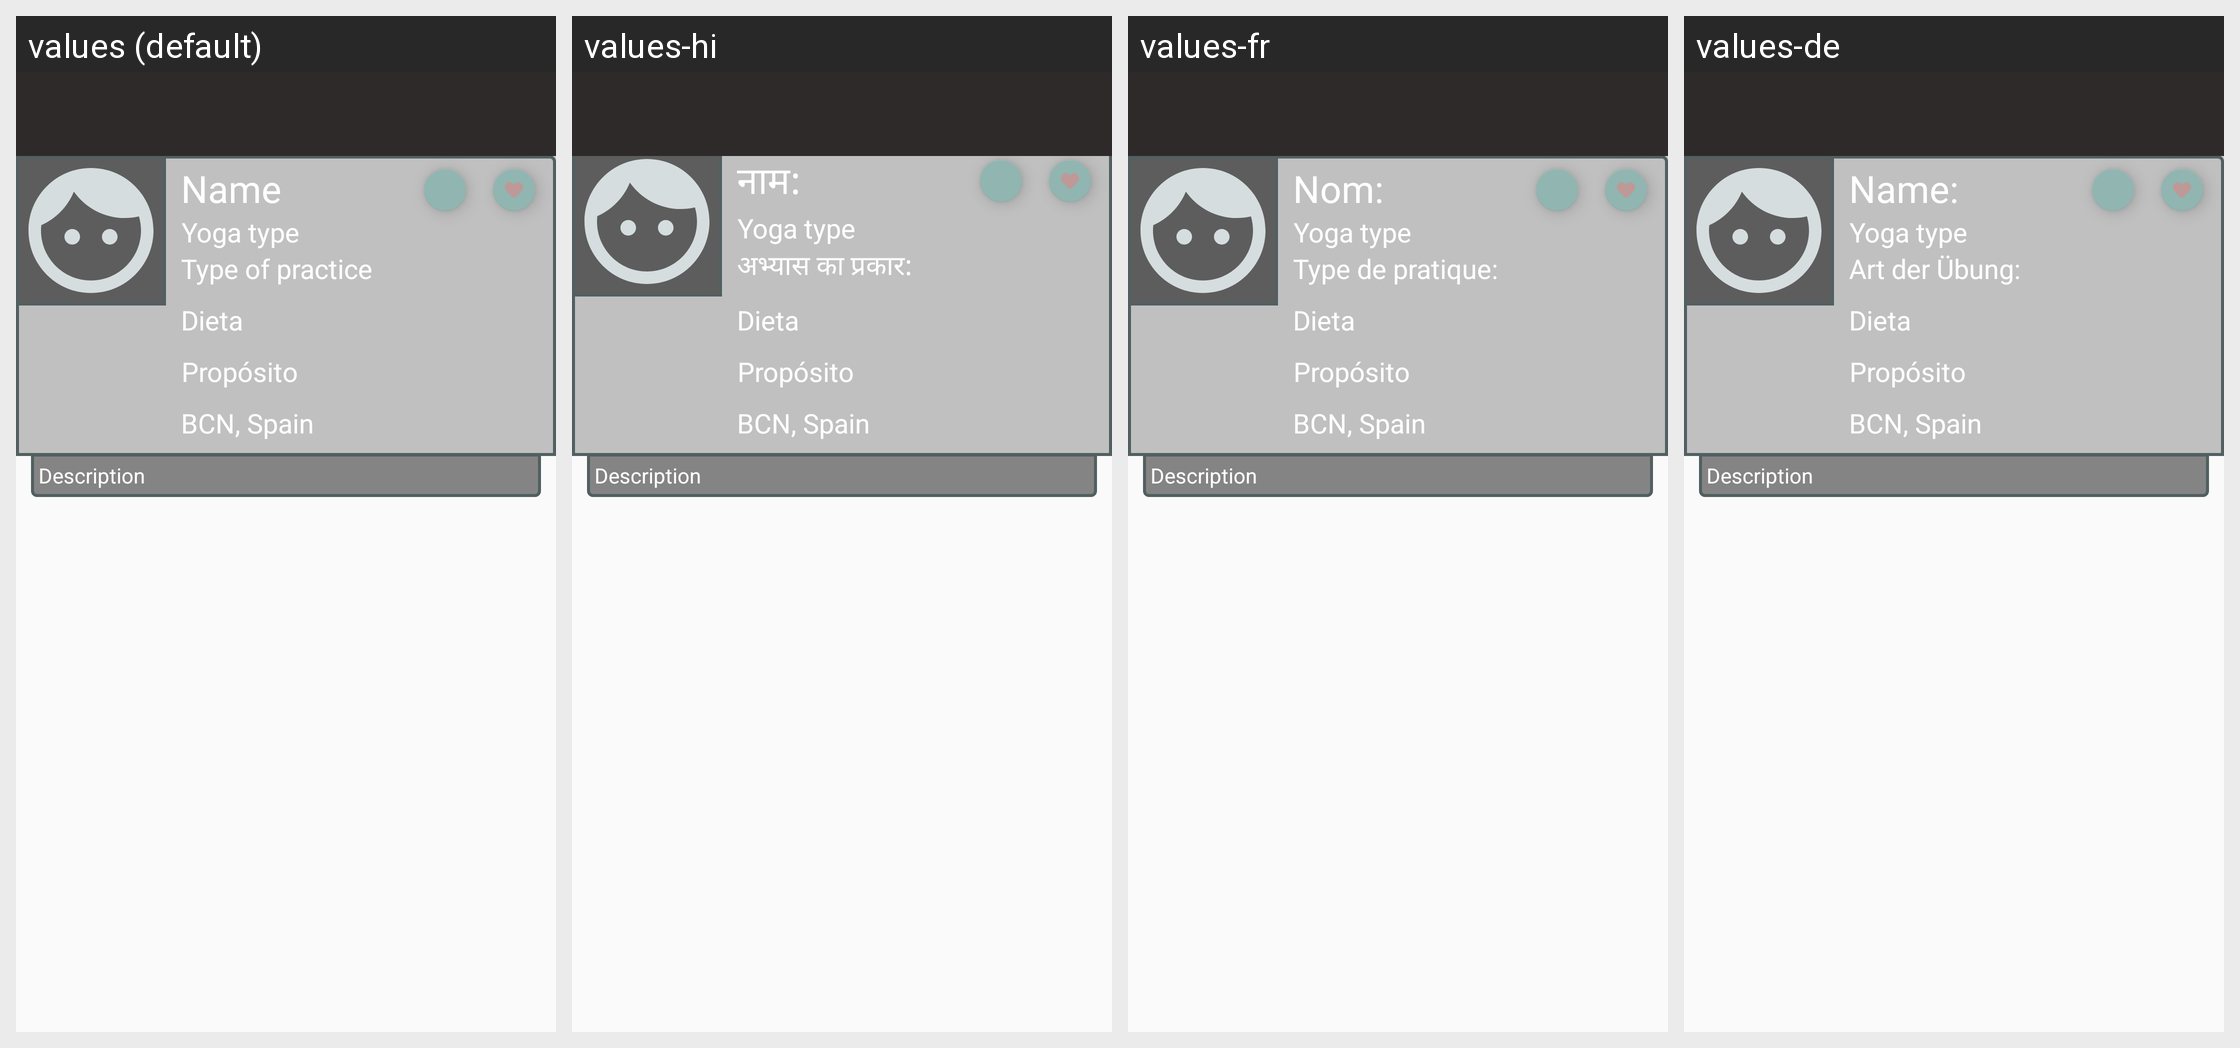

The Android screen above is rendered under several locales of the same app. Produce the string resources it draws, with the default and per-locale values.
Android screen res/layout/activity_there_profile.xml rendered under 4 locales, left to right: values (default), values-hi, values-fr, values-de. Device: Nexus 5 (rendered at 1080×1920; each locale shown at half size, 540×960, under a caption strip naming it); theme AppTheme.
Other locales in the repository, not shown: values-ar, values-es, values-ru.
Strings drawn on this screen, with the default value and each locale's value (text and hints the layout hard-codes, and strings that could not be matched under every locale, appear in the picture but are not listed):

nombre1
  values: Name
  values-hi: नाम:
  values-fr: Nom:
  values-de: Name:

tipo_de_pr_ctica
  values: Type of practice
  values-hi: अभ्यास का प्रकार:
  values-fr: Type de pratique:
  values-de: Art der Übung:
